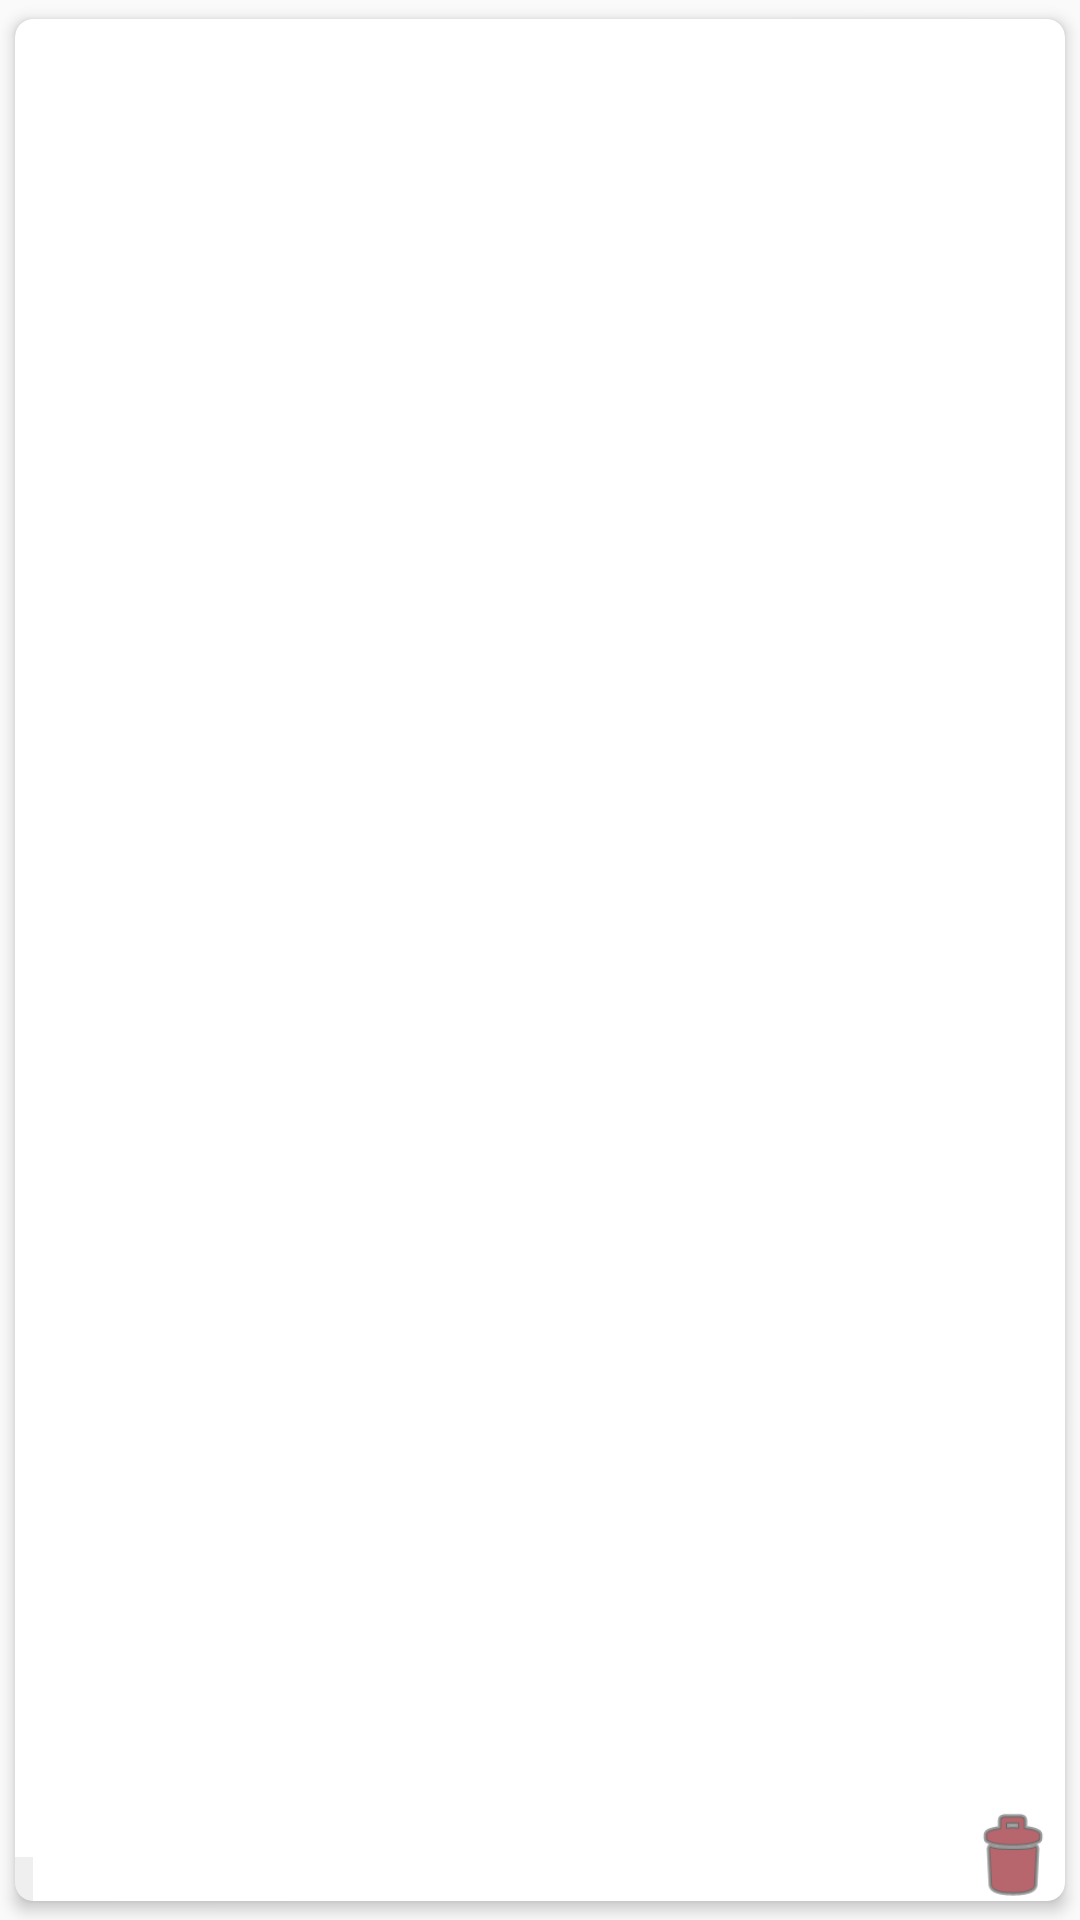

Here is an Android app screen rendered from its layout file. Give the layout XML and the strings, colors and styles it references.
<!-- AndroidManifest.xml: application theme AppTheme -->
<!-- res/layout/database_view.xml -->
<?xml version="1.0" encoding="utf-8"?>
<androidx.cardview.widget.CardView xmlns:android="http://schemas.android.com/apk/res/android"
    xmlns:card_view="http://schemas.android.com/apk/res-auto"
    xmlns:tools="http://schemas.android.com/tools"
    android:layout_width="match_parent"
    android:layout_height="wrap_content"
    android:orientation="horizontal"
    card_view:cardCornerRadius="6dp"
    card_view:cardElevation="3dp"
    card_view:cardUseCompatPadding="true">

    <LinearLayout
        android:layout_width="wrap_content"
        android:layout_height="wrap_content"
        android:layout_gravity="bottom|end"
        android:orientation="vertical">

        <Button
            android:id="@+id/delete_button"
            android:layout_width="35dp"
            android:layout_height="35dp"
            android:layout_gravity="bottom|end"
            android:layout_marginBottom="-3dp"
            android:background="@android:drawable/ic_menu_delete"
            android:backgroundTint="#85000A"
            android:backgroundTintMode="multiply"
            android:textSize="12sp" />
    </LinearLayout>

    <LinearLayout
        android:layout_width="match_parent"
        android:layout_height="match_parent"
        android:orientation="horizontal">

        <LinearLayout
            android:layout_width="81dp"
            android:layout_height="103dp"
            android:layout_gravity="top|center_vertical"
            android:layout_marginLeft="3dp"
            android:orientation="vertical">

            <TextView
                android:id="@+id/txt_db_temp_main"
                android:layout_width="85dp"
                android:layout_height="wrap_content"
                android:layout_gravity="center|top"
                android:textAlignment="center"
                android:textSize="20sp"
                android:textStyle="bold" />

            <TextView
                android:id="@+id/txt_db_temp"
                android:layout_width="85dp"
                android:layout_height="wrap_content"
                android:layout_gravity="center|top"
                android:textAlignment="center"

                android:textSize="12sp" />

            <ImageView
                android:id="@+id/image_db_icon"
                android:layout_width="60dp"
                android:layout_height="60dp"
                android:layout_gravity="center|top"
                android:layout_marginTop="-9dp"
                android:contentDescription="@string/todo"
                tools:srcCompat="@drawable/quantum_ic_cloud_off_vd_theme_24" />
        </LinearLayout>

        <LinearLayout
            android:layout_width="match_parent"
            android:layout_height="match_parent"
            android:orientation="vertical">

            <LinearLayout
                android:layout_width="270dp"
                android:layout_height="wrap_content"
                android:layout_gravity="center"
                android:orientation="vertical"
                android:paddingStart="2dp"
                android:paddingTop="1dp"
                android:paddingEnd="2dp"
                android:textAlignment="center">

                

                <TableRow
                    android:layout_width="match_parent"
                    android:layout_height="match_parent"
                    android:layout_gravity="top|end"
                    android:paddingStart="2dp"
                    android:paddingTop="1dp"
                    android:paddingEnd="2dp"
                    android:paddingBottom="5dp">

                    <TextView
                        android:id="@+id/txt_db_title"
                        android:layout_width="match_parent"
                        android:layout_height="wrap_content"
                        android:layout_gravity="top|end"
                        android:textAlignment="center"
                        android:textStyle="bold" />
                </TableRow>

                

                <TableRow
                    android:layout_width="match_parent"
                    android:layout_height="match_parent"
                    android:layout_gravity="end"
                    android:padding="1dp">

                    <TextView
                        android:id="@+id/txt_db_weather"
                        android:layout_width="140dp"
                        android:layout_height="wrap_content"
                        android:layout_gravity="end"
                        android:textAlignment="center"
                        android:textSize="13sp" />

                    <TextView
                        android:id="@+id/txt_db_wind"
                        android:layout_width="140dp"
                        android:layout_height="wrap_content"
                        android:layout_gravity="end"
                        android:layout_marginLeft="1dp"
                        android:textAlignment="inherit"
                        android:textSize="13sp"
                        tools:ignore="RtlHardcoded" />

                </TableRow>

                <TableRow
                    android:layout_width="match_parent"
                    android:layout_height="match_parent"
                    android:layout_gravity="end"
                    android:padding="1dp">

                    <TextView
                        android:id="@+id/txt_db_pressure"
                        android:layout_width="140dp"
                        android:layout_height="wrap_content"
                        android:layout_gravity="end"
                        android:textAlignment="center"
                        android:textSize="13sp" />

                    <TextView
                        android:id="@+id/txt_db_humidity"
                        android:layout_width="140dp"
                        android:layout_height="wrap_content"
                        android:layout_gravity="end"
                        android:layout_marginLeft="1dp"
                        android:textAlignment="inherit"
                        android:textSize="13sp"
                        tools:ignore="RtlHardcoded" />

                </TableRow>

            </LinearLayout>
        </LinearLayout>

    </LinearLayout>

    <LinearLayout
        android:layout_width="wrap_content"
        android:layout_height="wrap_content"
        android:layout_gravity="bottom|start"
        android:layout_marginBottom="-2dp"
        android:background="#33AFAFAF"
        android:gravity="center"
        android:orientation="vertical"
        android:visibility="visible">

        <TextView
            android:id="@+id/txt_db_time"
            android:layout_width="wrap_content"
            android:layout_height="match_parent"
            android:layout_gravity="bottom|start"
            android:alpha="0.5"
            android:gravity="center"
            android:paddingStart="3dp"
            android:paddingEnd="3dp"
            android:textColor="#313131"
            android:textSize="12sp" />

    </LinearLayout>

</androidx.cardview.widget.CardView>
<!-- resources referenced by this layout -->
<resources>
  <style name="AppTheme" parent="Theme.AppCompat.DayNight.NoActionBar">
          
          <item name="colorPrimary">@color/colorPrimary</item>
          <item name="colorPrimaryDark">@color/colorFullDark</item>
          <item name="colorAccent">@color/colorAccent</item>
      </style>
  <color name="colorPrimary">#008577</color>
  <color name="colorFullDark">#0A0A0A</color>
  <color name="colorAccent">#D81B60</color>
</resources>
